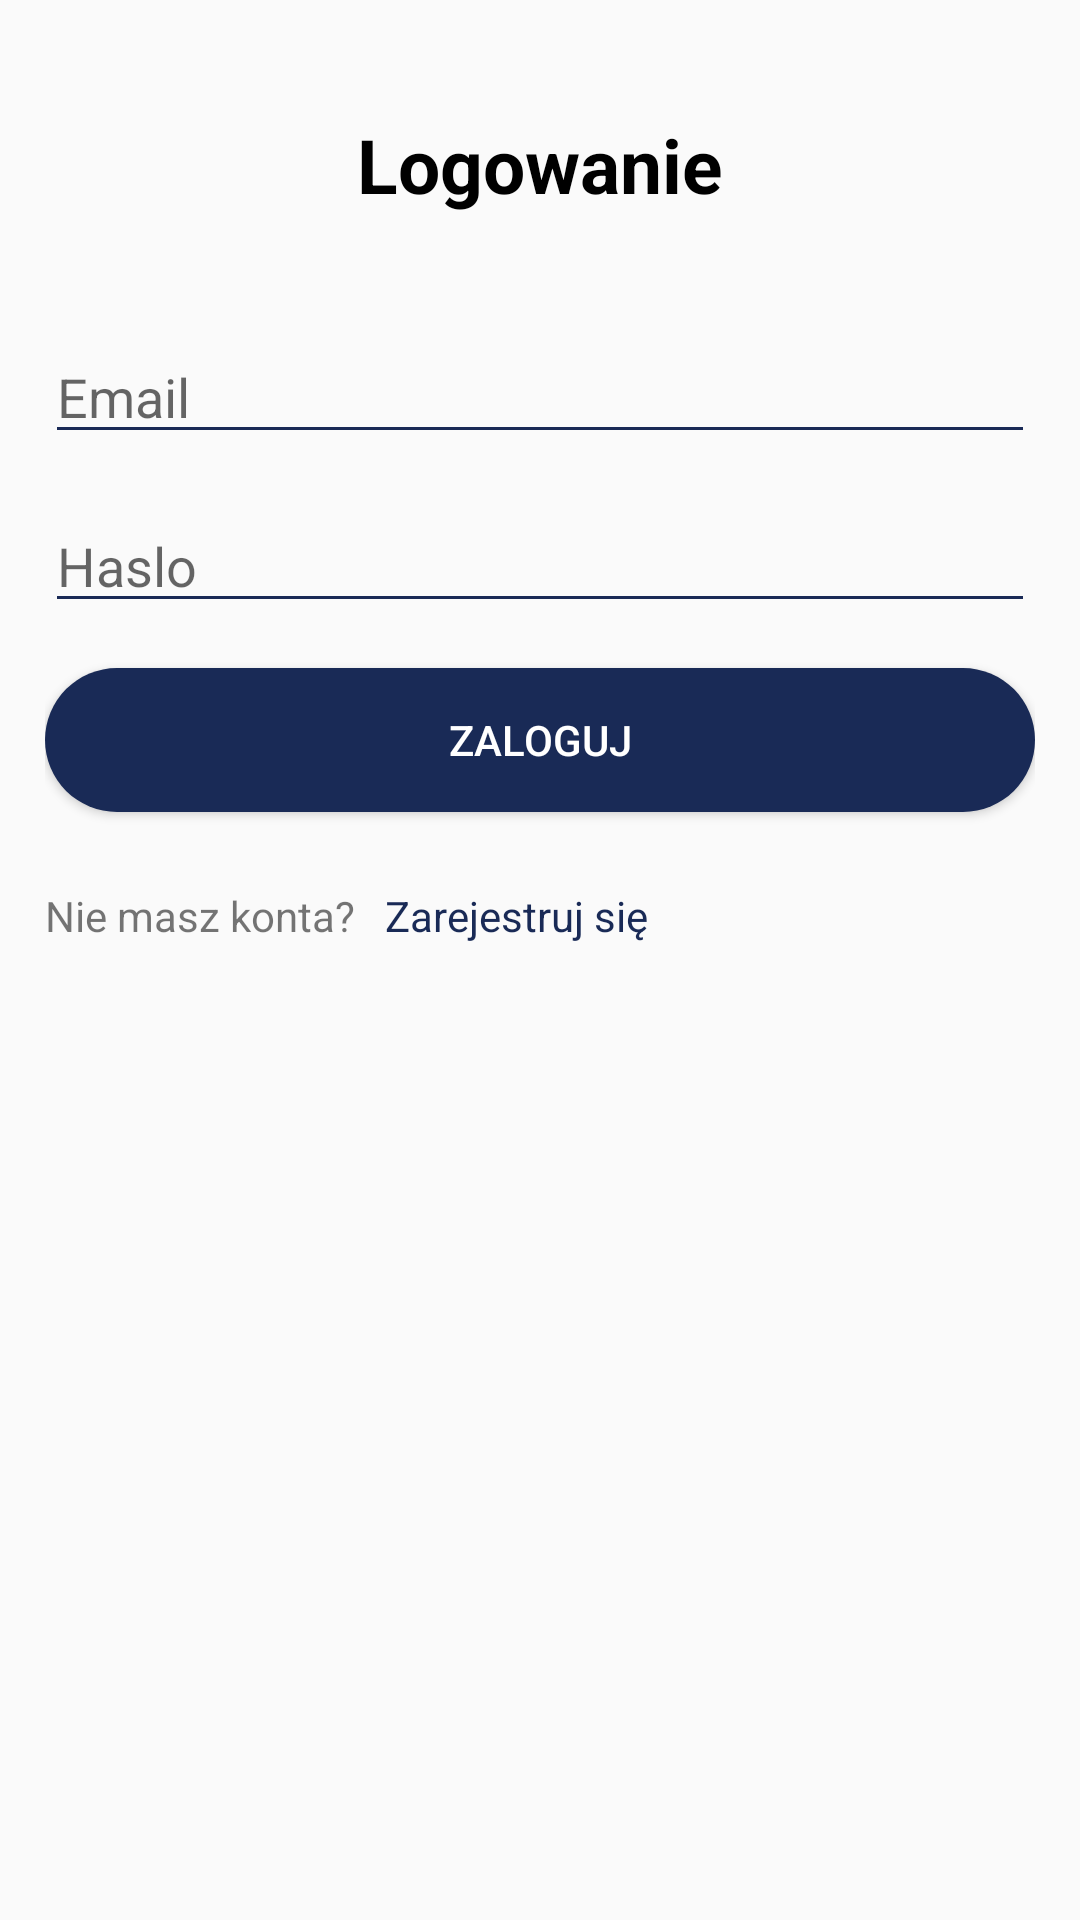

This screen was rendered from an Android layout file. Write that file and the resources it references.
<!-- AndroidManifest.xml: application theme Theme.Learning_activity -->
<!-- res/layout/activity_login.xml -->
<?xml version="1.0" encoding="utf-8"?>
<RelativeLayout xmlns:android="http://schemas.android.com/apk/res/android"
    xmlns:app="http://schemas.android.com/apk/res-auto"
    xmlns:tools="http://schemas.android.com/tools"
    android:layout_width="match_parent"
    android:layout_height="match_parent"
    android:padding="15dp"
    tools:context=".Activities.LoginActivity">

    <LinearLayout
        android:id="@+id/linLay"
        android:layout_width="match_parent"
        android:layout_height="80dp">

        <TextView
            android:id="@+id/logowanieTV"
            android:layout_width="match_parent"
            android:layout_height="wrap_content"
            android:layout_gravity="center"
            android:text="Logowanie"
            android:textAlignment="center"
            android:textColor="@color/black"
            android:textSize="25dp"
            android:textStyle="bold" />
    </LinearLayout>


    <EditText
        android:id="@+id/emailEDT"
        android:layout_width="match_parent"
        android:layout_height="wrap_content"
        android:layout_below="@id/linLay"
        android:layout_marginTop="15dp"
        android:backgroundTint="@color/dark_blue"
        android:hint="Email" />

    <EditText
        android:id="@+id/hasloEDT"
        android:layout_width="match_parent"
        android:layout_height="wrap_content"
        android:layout_below="@id/emailEDT"
        android:layout_marginTop="15dp"
        android:backgroundTint="@color/dark_blue"
        android:hint="Haslo"
        android:inputType="textPassword" />

    <Button
        android:id="@+id/zalogujBT"
        android:layout_width="match_parent"
        android:layout_height="wrap_content"
        android:layout_below="@id/hasloEDT"
        android:layout_centerInParent="true"
        android:layout_marginTop="15dp"
        android:background="@drawable/okragly_przycisk"
        android:text="Zaloguj"
        android:textColor="@color/white" />

    <TextView
        android:id="@+id/niemaszkontaTV"
        android:layout_width="wrap_content"
        android:layout_height="wrap_content"
        android:layout_below="@id/zalogujBT"
        android:layout_marginTop="25dp"
        android:text="Nie masz konta?" />

    <TextView
        android:id="@+id/zarejestrujTV"
        android:layout_width="wrap_content"
        android:layout_height="wrap_content"
        android:layout_below="@id/zalogujBT"
        android:layout_marginLeft="10dp"
        android:layout_marginTop="25dp"
        android:layout_toRightOf="@id/niemaszkontaTV"
        android:text="Zarejestruj się"
        android:textColor="@color/dark_blue" />

</RelativeLayout>
<!-- resources referenced by this layout -->
<resources>
  <color name="black">#FF000000</color>
  <color name="dark_blue">#192A56</color>
  <color name="white">#FFFFFFFF</color>
  <!-- drawable okragly_przycisk (drawable) -->
  <?xml version="1.0" encoding="utf-8"?>
  <shape android:shape="rectangle" xmlns:android="http://schemas.android.com/apk/res/android">
      <corners android:radius="300dp"/>
      <solid android:color="@color/dark_blue"/>
  </shape>
  <style name="Theme.Learning_activity" parent="Base.Theme.Learning_activity" />
  <style name="Base.Theme.Learning_activity" parent="Theme.AppCompat.DayNight.NoActionBar">
          
          <item name="colorPrimary">@color/green_blue</item>
          <item name="colorPrimaryVariant">@color/dark_blue</item>
          <item name="colorOnPrimary">@color/white</item>
  
          
      </style>
  <color name="green_blue">#0A3D62</color>
</resources>
